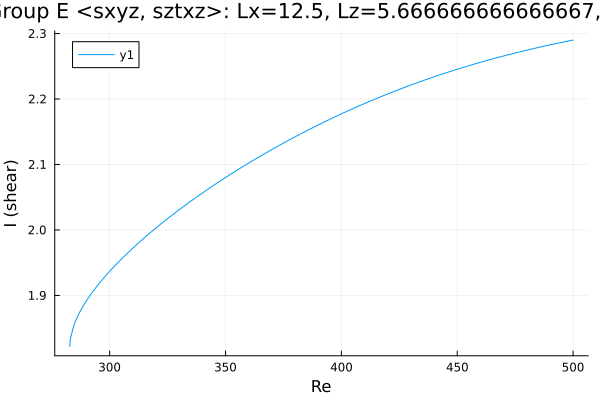

Values plotted in this chart, from the file beside it:
Re, shear
282.8, 1.822
282.8, 1.822
282.8, 1.822
282.8, 1.822
282.8, 1.822
282.8, 1.822
282.8, 1.822
282.8, 1.823
282.9, 1.83
283.1, 1.835
284.5, 1.854
286, 1.866
287.4, 1.876
288.8, 1.885
290.2, 1.893
291.6, 1.9
293, 1.907
294.4, 1.914
295.9, 1.92
297.2, 1.925
298.1, 1.929
298.7, 1.932
299.1, 1.933
299.4, 1.935
299.6, 1.935
299.8, 1.936
299.8, 1.936
299.9, 1.937
300, 1.937
300, 1.937
300, 1.937
300.0, 1.937
300.0, 1.937
300, 1.937
300, 1.937
300, 1.937
300.1, 1.937
300.2, 1.937
300.2, 1.938
300.4, 1.938
300.6, 1.939
300.9, 1.94
301.3, 1.942
301.9, 1.944
302.8, 1.948
304.1, 1.952
305.6, 1.957
307, 1.962
308.4, 1.967
309.8, 1.972
311.2, 1.976
312.1, 1.979
313.6, 1.984
315, 1.988
316.4, 1.992
317.8, 1.997
319.2, 2.001
320.6, 2.005
322, 2.009
323.5, 2.013
... 125 more rows
